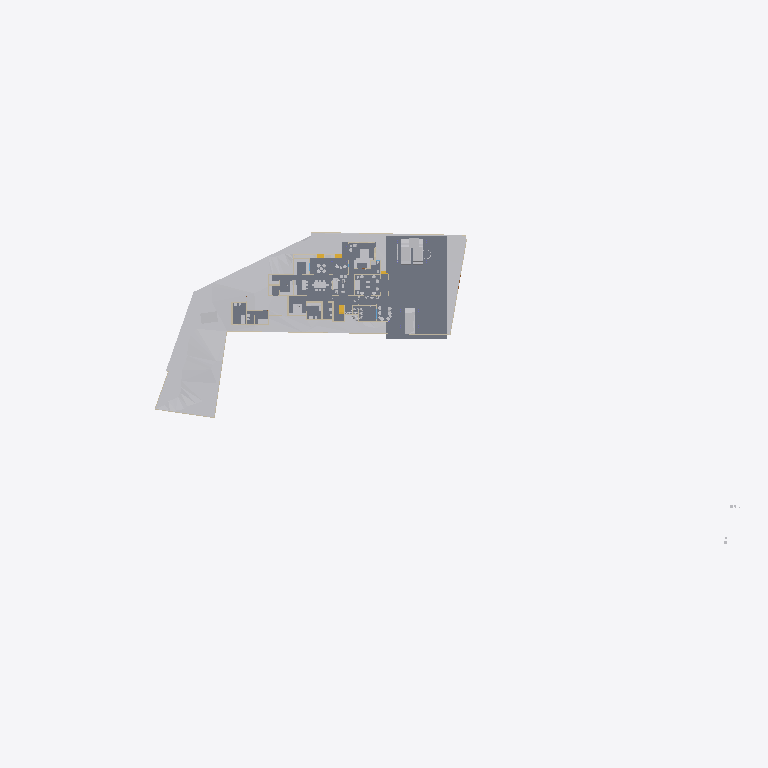
Plan cut of the same IFC building model at storey 'Area' (level 0.00 m, cut at 1.40 m), seen from above with north up, elements coloured by IFC class: 20 other elements (light grey), 14 walls (beige), 6 slabs (grey), 1 stair flight (yellow). Cut surfaces are drawn darker.
Extent 141.3 m × 63.5 m × 37.0 m (x, y, z). Storeys (8): Road Level at 0.00 m; GF at 0.00 m; Concept at 0.00 m; Existing at 0.00 m; Roof at 0.00 m; Area at 0.00 m; Car Porch at 0.00 m; FF at 3.85 m. Elements (445): 133 IfcWall, 121 IfcFurniture, 36 IfcDoor, 32 IfcBuildingElementProxy, 27 IfcWindow, 24 IfcSanitaryTerminal, 24 IfcSlab, 20 IfcColumn, 9 IfcShadingDevice, 7 IfcStairFlight, 4 IfcRoof, 3 IfcVehicle.

HEADER;
FILE_DESCRIPTION(('ViewDefinition[DesignTransferView]'),'2;1');
FILE_NAME('Jailani.ifc','2026-02-02T14:46:35+05:30',(''),(''),'IfcOpenShell 0.8.5-alpha260121','Bonsai 0.8.5-alpha260121-84d55d8','Nobody');
FILE_SCHEMA(('IFC4X3'));
ENDSEC;
DATA;
#1=IFCPROJECT('1rEyq$MlvDVO9q4X_6O_vh',$,'My Project',$,$,$,$,(#14,#26),#9);
#31=IFCSITE('2ymv4STDrDCBgdvlSnG91s',$,'My Site',$,$,#54,$,$,$,(8,52,49,300000),(76,38,36,300000),20.0,$,$);
#37=IFCBUILDING('0WCwdFWaT3fvN6dYFJV0G3',$,'My Building',$,$,#60,$,$,$,$,$,$);
#43=IFCBUILDINGSTOREY('3glIUxBxj019WI9WL2_LBp',$,'Road Level',$,$,#66,$,$,$,$);
#2091=IFCBUILDINGSTOREY('0gksAyAJzF1eVdNHxF82jx',$,'GF',$,$,#203992,$,$,$,$);
#9684=IFCBUILDINGSTOREY('0GW8AoQ6z9OfFkHNDnUrmB',$,'FF',$,$,#226409,$,$,$,$);
#36449=IFCBUILDINGSTOREY('08MXqDc890wx$ikiXcsfjl',$,'Concept',$,$,#36465,$,$,$,$);
#37612=IFCBUILDINGSTOREY('3FqJSqHaz8MQtwN4CzJUgT',$,'Existing',$,$,#37627,$,$,$,$);
#39460=IFCBUILDINGSTOREY('2$v9ldK6P2VucsJp$wo$TV',$,'Roof',$,$,#39475,$,$,$,$);
#119304=IFCBUILDINGSTOREY('0qBaI9Ey94591kdt6C2Jnr',$,'Area',$,$,#119319,$,$,$,$);
#129129=IFCBUILDINGSTOREY('3kIur_wS960wa7BjgB$p1C',$,'Car Porch',$,$,#129145,$,$,$,$);
#1788=IFCGEOGRAPHICELEMENT('2G7_FUH1TFnfA2p0BceQCt',$,'Site',$,$,#100204,#1804,$,.TERRAIN.);
#241436=IFCSLAB('1NlwmgOVT6PAAclgHhaqAe',$,'Ground Floor Carporch 1car',$,$,#242840,#241457,$,$);
#4726=IFCSLAB('2FiUBYKgX14Ok5pfpzPww9',$,'Ground Floor',$,$,#204032,#4737,$,$);
#44400=IFCGEOGRAPHICELEMENT('1ijp4spyP8GBGp3uN8hwYJ',$,'Grass',$,$,#204027,#44410,$,.VEGETATION.);
#100712=IFCSLAB('1DsvWWCbL7cANGjESzliI9',$,'Ground Floor Verandah',$,$,#156011,#100733,$,$);
#219416=IFCSLAB('1AAhloHkHFWRkhjfKq1PUs',$,'Slab',$,$,#233402,#219437,$,$);
#243411=IFCSLAB('0XExs70JbAsOb335bjnD$T',$,'Ground Floor Sitout',$,$,#243450,#243430,$,$);
#218952=IFCVEHICLE('0uXb0_rSX8AgMJI$P2oa8S',$,'Vehicle',$,$,#228223,#218965,$,$);
#154162=IFCVEHICLE('0N$2t9_e9DZwiKoEMbUbZK',$,'Vehicle',$,$,#228218,#154175,$,$);
#145566=IFCVEHICLE('0GR5tKgTv9_RA8i68F_qsM',$,'Vehicle',$,$,#228213,#145579,$,$);
#4239=IFCBUILDINGELEMENTPROXY('3q7lNd2p17oe3AMat8N37d',$,'Toilet 2',$,$,#81645,#4249,$,.COMPLEX.);
#48553=IFCFURNITURE('2Ze14ZEU9CiBG9_AhI5DIZ',$,'Furniture',$,$,#227109,#48562,$,$);
#225017=IFCSLAB('1Qc2awMQfDD8pfi3Klqlbg',$,'Ground Floor Carporch 1car',$,$,#228203,#225038,$,$);
#4250=IFCBUILDINGELEMENTPROXY('3toYnKI0v7vRY5ZvUmLVDd',$,'Toilet1',$,$,#81650,#4260,$,.COMPLEX.);
#55484=IFCFURNITURE('3TkWbzkAX1QAVy26F4DON4',$,'Furniture',$,$,#242544,#55497,$,$);
#55457=IFCFURNITURE('0V6hxvZwXE6hVLVUBmKQZG',$,'Furniture',$,$,#241933,#55466,$,$);
#3190=IFCWALL('193oymhqH3WPw9ieWVOFsJ',$,'Wall',$,$,#36281,#3201,$,$);
#211619=IFCWALL('0GEX5P4U9BQufRWTvvAWVU',$,'Wall',$,$,#211854,#211630,$,$);
#2407=IFCWALL('1wqYISk15EtxPgF1WYwVVh',$,'Wall',$,$,#100330,#2413,$,$);
#2632=IFCWALL('1hiIP0I5r0ZAybbUAFoviW',$,'Wall',$,$,#112940,#2638,$,$);
#48220=IFCFURNITURE('1QWqY1IIrEJwc5UsSxSNE6',$,'Furniture',$,$,#244747,#48233,$,$);
#219453=IFCFURNITURE('2wi43uVUHB$fvvoXLnbFGQ',$,'Furniture',$,$,#241923,#219793,$,$);
#89686=IFCFURNITURE('13ALM621n4AfCK13kNr2ii',$,'Furniture',$,$,#242093,#89699,$,$);
#60594=IFCSTAIRFLIGHT('3K6s0TXK14hg3GYNy0Q3Ew',$,'StairFlight',$,$,#235634,#60602,$,9,8,0.164675805303786,0.164918094873428,.STRAIGHT.);
#56306=IFCFURNITURE('1_EYla0VL98hdUWu1GNTXR',$,'Furniture',$,$,#243386,#56317,$,$);
#230763=IFCWALL('3ruAgi0$X4th8uNtjDFU0l',$,'Wall',$,$,#233442,#230776,$,$);
#173424=IFCWALL('16q52yTqr2xR_6DQDiDOs_',$,'Wall',$,$,#236007,#173436,$,$);
#2607=IFCWALL('0hLi5deXP5Zfo$NOtNZznY',$,'Wall',$,$,#112989,#2613,$,$);
#56164=IFCFURNITURE('1NDOqTkPT45hXxPi7JQfG6',$,'Furniture',$,$,#227574,#56175,$,$);
#158962=IFCWALL('24bCON1JDEwhGT_2QXEr30',$,'Wall',$,$,#233783,#158974,$,$);
#210014=IFCFURNITURE('3CXtdG9UXDshaF3QqeU4Kq',$,'Furniture',$,$,#239900,#210025,$,$);
#170150=IFCFURNITURE('3Rxkd7cnT41hhyDoPSnoDn',$,'Furniture',$,$,#227579,#170161,$,$);
#2457=IFCWALL('38EbZ7mAL5TfofCc1aVwCP',$,'Wall',$,$,#113131,#2463,$,$);
#168053=IFCWALL('3M5zxzEmT2XfzjJzyz7DGC',$,'Wall',$,$,#239400,#168065,$,$);
#231070=IFCFURNITURE('21TEvtg35CVh5sliQzQktT',$,'Furniture',$,$,#241928,#231083,$,$);
#56246=IFCFURNITURE('2mj$BvRbP1f9_7V7W1oVwT',$,'Furniture',$,$,#227569,#56257,$,$);
#2381=IFCWALL('2ukC8AQQP85Rb_ZeT84bZY',$,'Wall',$,$,#112883,#2388,$,$);
#75308=IFCWALL('0aRmjp_Qf6AeBX3Xe9lqsI',$,'Wall',$,$,#229119,#75319,$,$);
#75333=IFCWALL('0QnQ$aShP6ifk0P98FmQv4',$,'Wall',$,$,#239451,#75344,$,$);
#3433=IFCWALL('2gqgdNokT89Rrmjq1x$gkt',$,'Wall',$,$,#211715,#3444,$,$);
#161776=IFCFURNITURE('0v_OHJ2p94wx9DIPdDDMc$',$,'Furniture',$,$,#227654,#161787,$,$);
ENDSEC;
